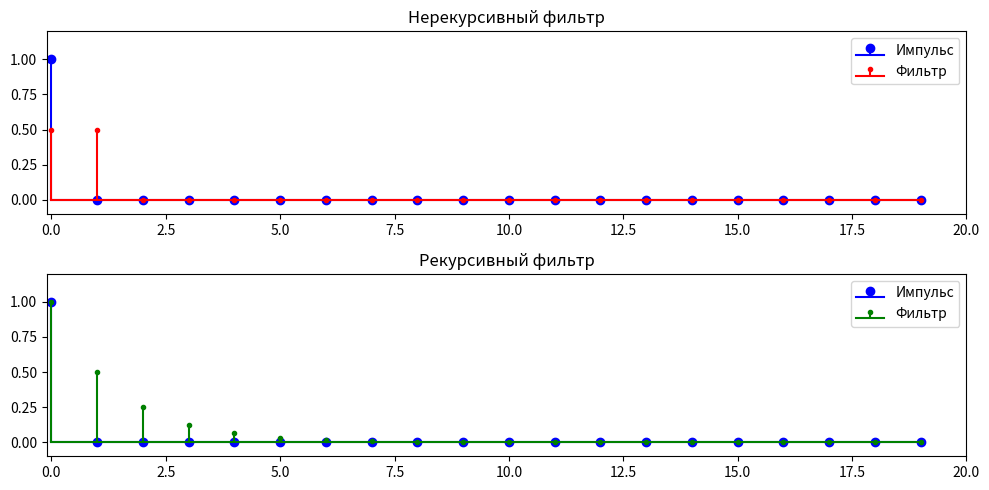

The matplotlib source for this figure:
import numpy as np
import matplotlib.pyplot as plt

# Формируем единичный импульс длиной 20 отсчетов
n = 20
impulse = np.zeros(n)
impulse[0] = 1  # единичный импульс в нулевой точке

# Импульсная характеристика нерекурсивного фильтра по формуле:
# h(n) = (δ(n) + δ(n - 1)) / 2
def fir_impulse_response(impulse):
    h = np.zeros_like(impulse)
    # Первый отсчет: среднее между текущим импульсом (1) и нулем перед ним
    h[0] = impulse[0] / 2
    # Цикл для всех остальных отсчетов
    for i in range(1, len(impulse)):
        h[i] = (impulse[i] + impulse[i - 1]) / 2
    return h

# Импульсная характеристика рекурсивного фильтра по формуле:
# h(n) = δ(n) + a δ(n - 1)
def iir_impulse_response(impulse, alpha=0.5):
    h = np.zeros_like(impulse)
    h[0] = impulse[0]  # стартовое значение
    for i in range(1, len(impulse)):
        h[i] = impulse[i] + alpha * h[i - 1]
    return h

# Получаем импульсные характеристики для обоих фильтров
fir_response = fir_impulse_response(impulse)
iir_response = iir_impulse_response(impulse)

# Построим графики в одном окне
plt.figure(figsize=(10, 5))

# First subplot for non-recursive filter
plt.subplot(2, 1, 1)
plt.title("Нерекурсивный фильтр")
plt.stem(impulse, label='Импульс', linefmt='b-', markerfmt='bo', basefmt='b-')
plt.stem(fir_response, label='Фильтр', linefmt='r-', markerfmt='r.', basefmt='r-')
plt.legend()
plt.axis([-0.1, len(impulse), -0.1, 1.2])

# Second subplot for recursive filter
plt.subplot(2, 1, 2)
plt.title("Рекурсивный фильтр")
plt.stem(impulse, label='Импульс', linefmt='b-', markerfmt='bo', basefmt='b-')
plt.stem(iir_response, label='Фильтр', linefmt='g-', markerfmt='g.', basefmt='g-')
plt.legend()
plt.axis([-0.1, len(impulse), -0.1, 1.2])

# Проверяем корректность фильтров
assert impulse.shape[0] == 20, "Bad impulse shape"
assert (fir_response[0:2] == 0.5).all() and (fir_response[2:] == 0).all(), "Bad FIR."
assert iir_response.sum().round() == 2 and iir_response.sum() < 2 and (iir_response != 0).all(), "Bad IIR."
assert iir_response[1:].sum().round() == 1 and iir_response[1:].sum() < 1 and iir_response[2:].sum() < 0.5, "Bad IIR."
print("All ok!")

# Отображаем графики
plt.tight_layout()
plt.show()
